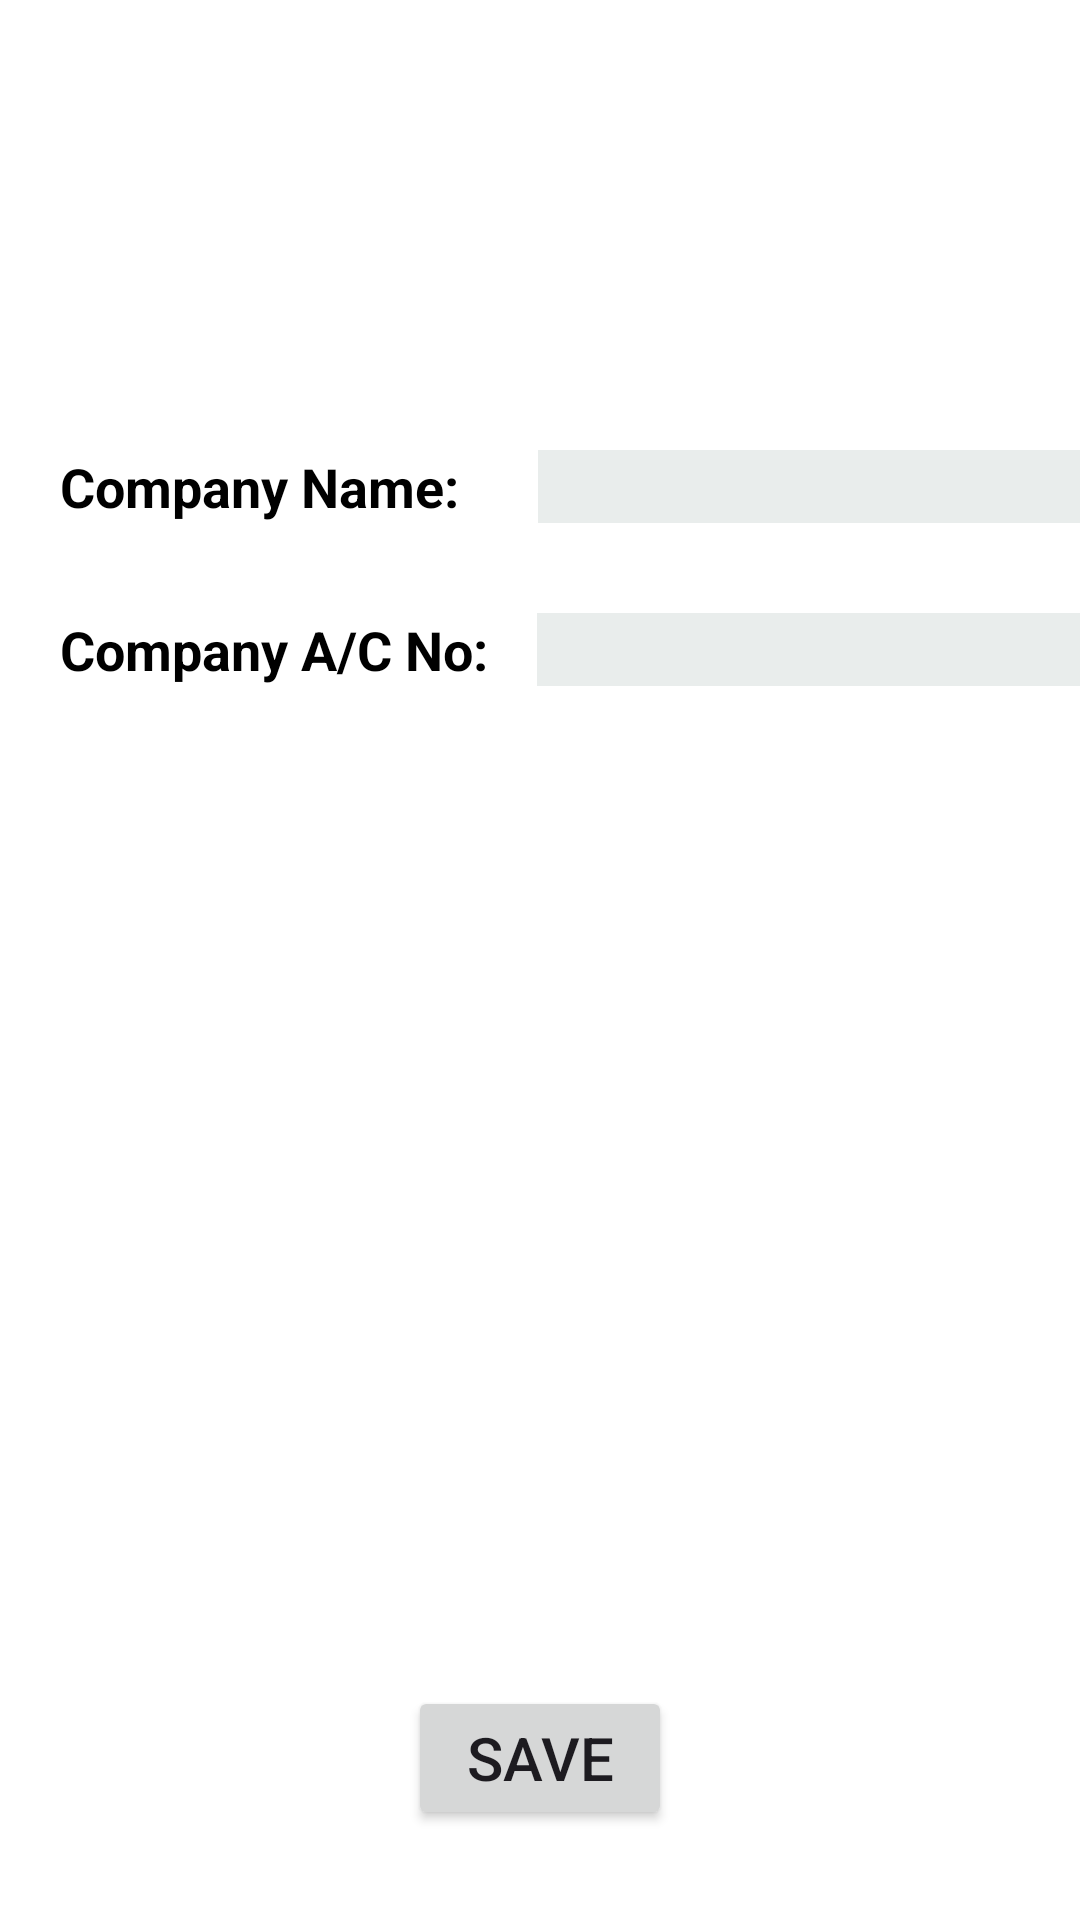

Android layout source for this screen:
<!-- AndroidManifest.xml: application theme Theme.SMSReadingApp -->
<!-- res/layout/activity_add_profile_details.xml -->
<?xml version="1.0" encoding="utf-8"?>
<androidx.constraintlayout.widget.ConstraintLayout xmlns:android="http://schemas.android.com/apk/res/android"
    xmlns:app="http://schemas.android.com/apk/res-auto"
    xmlns:tools="http://schemas.android.com/tools"
    android:layout_width="match_parent"
    android:layout_height="match_parent"
    android:background="@color/white"
    tools:context=".AddProfileDetails">

    <RelativeLayout
        android:id="@+id/rl_cn"
        android:layout_width="match_parent"
        android:layout_height="wrap_content"
        android:layout_marginTop="150dp"
        app:layout_constraintTop_toTopOf="parent"
        app:layout_constraintStart_toStartOf="parent">

        <TextView
            android:id="@+id/tv_cn"
            android:layout_width="wrap_content"
            android:layout_height="wrap_content"
            android:layout_marginStart="20dp"
            android:text="Company Name: "
            android:textColor="@color/black"
            android:textSize="18sp"
            android:textStyle="bold" />

        <EditText
            android:id="@+id/et_cn"
            android:layout_width="200dp"
            android:layout_height="wrap_content"
            android:layout_toEndOf="@id/tv_cn"
            android:layout_marginStart="22dp"
            android:textColor="@color/black"
            android:background="#E9EDEC"
            android:inputType="text"
            android:importantForAutofill="no"
            tools:ignore="LabelFor" />

    </RelativeLayout>

    <RelativeLayout
        android:id="@+id/rl_cAcc"
        android:layout_width="match_parent"
        android:layout_height="wrap_content"
        android:layout_marginTop="30dp"
        android:gravity="center_vertical"
        app:layout_constraintTop_toBottomOf="@id/rl_cn"
        app:layout_constraintStart_toStartOf="parent">

        <TextView
            android:id="@+id/tv_cAcc"
            android:layout_width="wrap_content"
            android:layout_height="wrap_content"
            android:layout_marginStart="20dp"
            android:text="Company A/C No: "
            android:textColor="@color/black"
            android:textSize="18sp"
            android:textStyle="bold" />

        <EditText
            android:id="@+id/et_cAcc"
            android:layout_width="200dp"
            android:layout_height="wrap_content"
            android:layout_toEndOf="@id/tv_cAcc"
            android:layout_marginStart="12dp"
            android:textColor="@color/black"
            android:background="#E9EDEC"
            android:inputType="number"
            android:importantForAutofill="no"
            tools:ignore="LabelFor" />

    </RelativeLayout>

    <Button
        android:id="@+id/btn_save_profile"
        android:layout_width="wrap_content"
        android:layout_height="wrap_content"
        android:layout_marginBottom="30dp"
        app:layout_constraintStart_toStartOf="parent"
        app:layout_constraintEnd_toEndOf="parent"
        app:layout_constraintBottom_toBottomOf="parent"
        android:text="Save"
        android:textSize="20sp"/>

</androidx.constraintlayout.widget.ConstraintLayout>
<!-- resources referenced by this layout -->
<resources>
  <color name="black">#FF000000</color>
  <color name="white">#FFFFFFFF</color>
  <style name="Theme.SMSReadingApp" parent="Base.Theme.SMSReadingApp" />
  <style name="Base.Theme.SMSReadingApp" parent="Theme.Material3.DayNight.NoActionBar">
          
          
      </style>
</resources>
